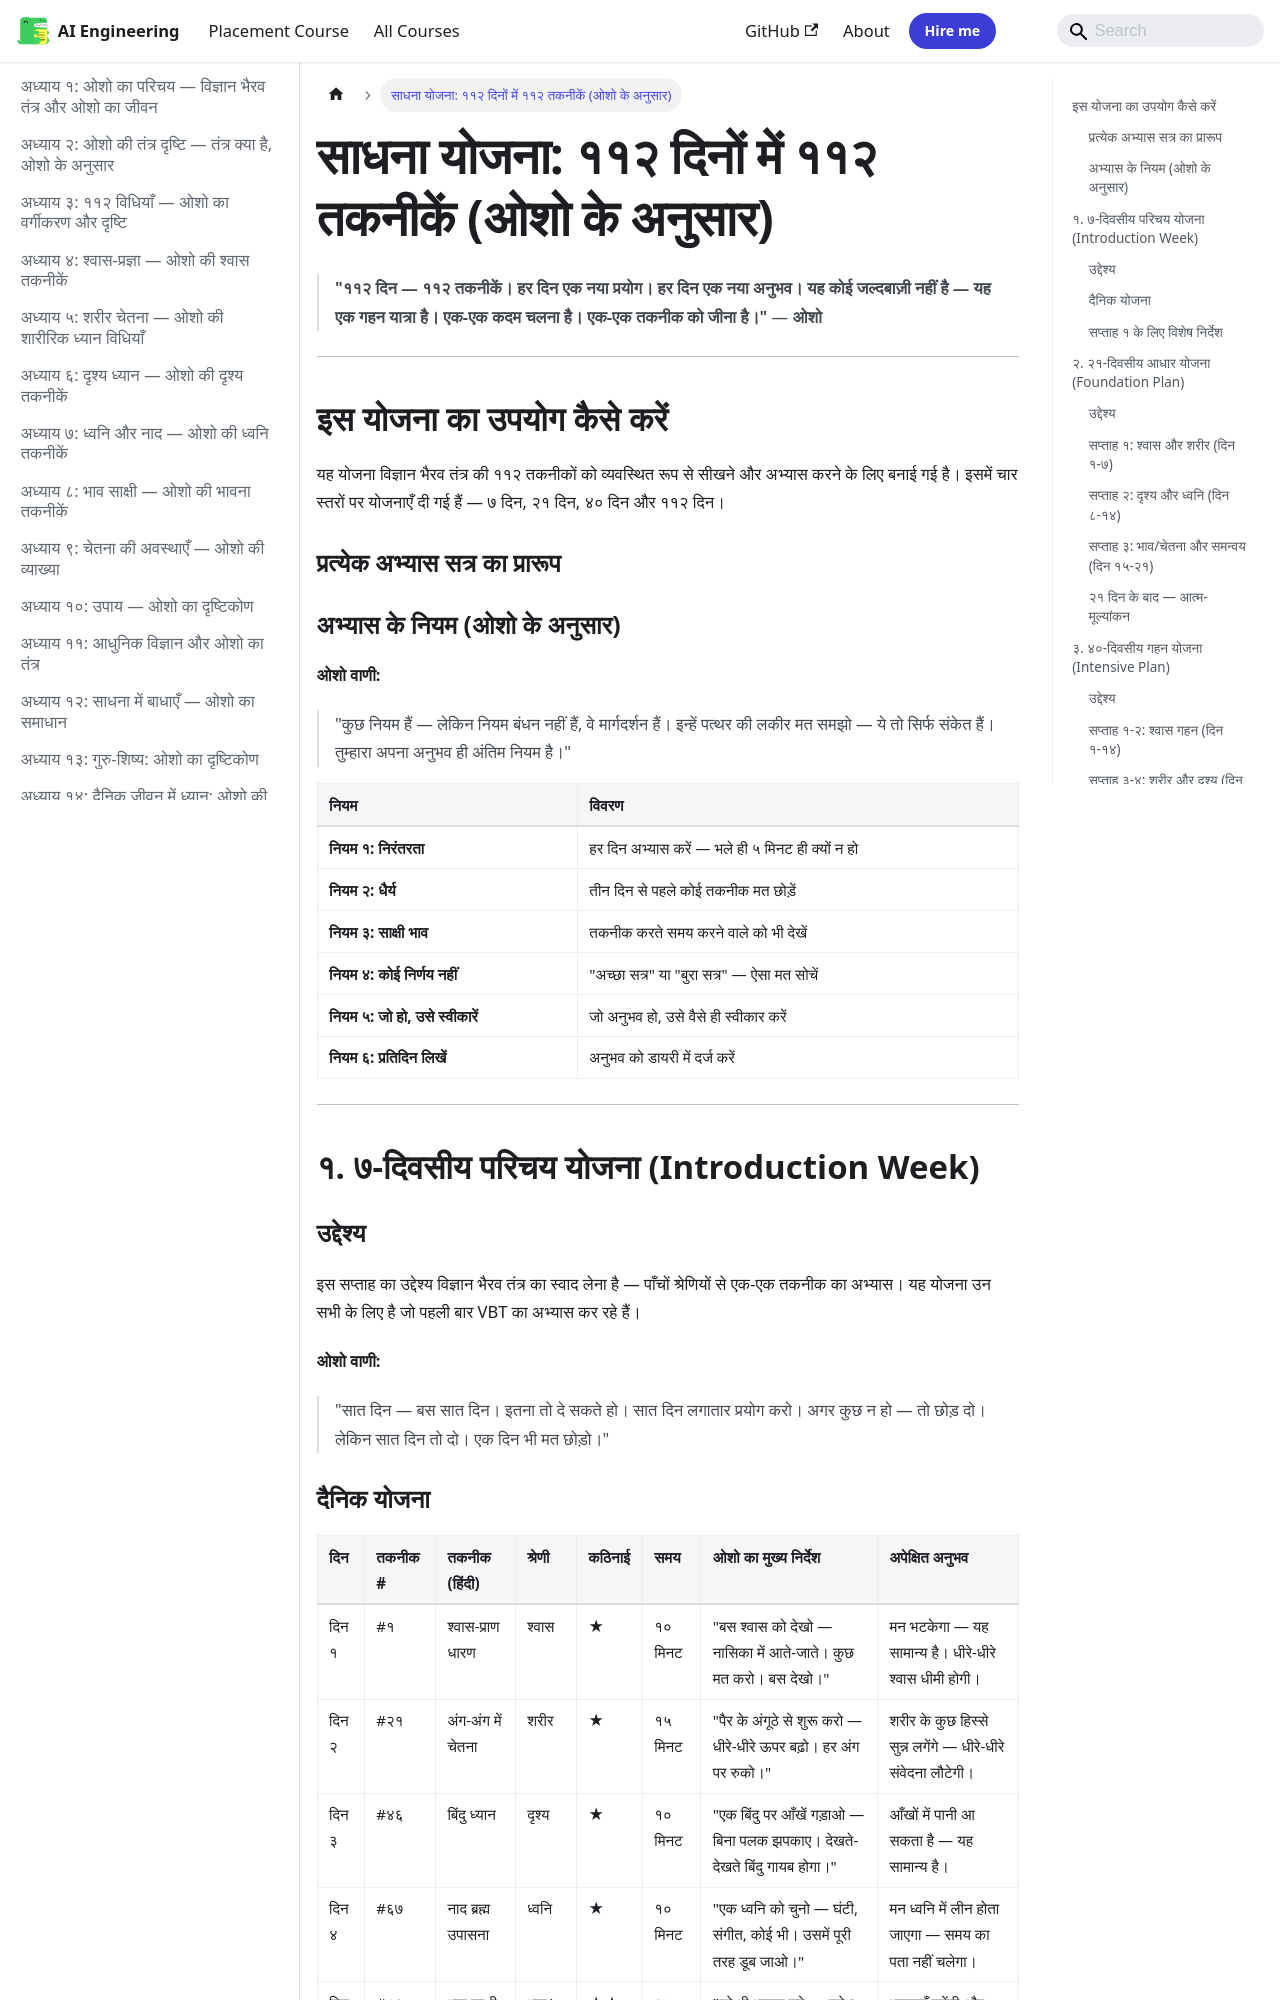

repository: Raushan666java/ai-engineering-journey · page: vigyan-bhairav-tantra/sadhna-yojana/index.html · generator: mkdocs

---
description: "'११२ दिन — ११२ तकनीकें। हर दिन एक नया प्रयोग। हर दिन एक नया अनुभव। यह कोई जल्दबाज़ी नहीं है — यह एक गहन यात्रा है। एक-एक कदम चलना है। एक-एक तकनीक को जीना"
---

# साधना योजना: ११२ दिनों में ११२ तकनीकें (ओशो के अनुसार)

> **"११२ दिन — ११२ तकनीकें। हर दिन एक नया प्रयोग। हर दिन एक नया अनुभव। यह कोई जल्दबाज़ी नहीं है — यह एक गहन यात्रा है। एक-एक कदम चलना है। एक-एक तकनीक को जीना है।"**
> — **ओशो**

---

## इस योजना का उपयोग कैसे करें

यह योजना विज्ञान भैरव तंत्र की ११२ तकनीकों को व्यवस्थित रूप से सीखने और अभ्यास करने के लिए बनाई गई है। इसमें चार स्तरों पर योजनाएँ दी गई हैं — ७ दिन, २१ दिन, ४० दिन और ११२ दिन।

### प्रत्येक अभ्यास सत्र का प्रारूप

```mermaid
flowchart LR
    subgraph Session["एक अभ्यास सत्र — ओशो शैली"]
        A["🧘 प्रारंभ<br/>२ मिनट<br/>शांत बैठना"] --> B["📖 निर्देश पढ़ें<br/>२ मिनट<br/>ओशो के शब्द"]
        B --> C["🧪 तकनीक<br/>१०-३० मिनट<br/>पूरा प्रयोग"]
        C --> D["📝 अनुभव लिखें<br/>३ मिनट<br/>जो हुआ, वह लिखें"]
        D --> E["🎙 ओशो वाणी<br/>२ मिनट<br/>स्मरण करें"]
    end
```

### अभ्यास के नियम (ओशो के अनुसार)

**ओशो वाणी:**
> "कुछ नियम हैं — लेकिन नियम बंधन नहीं हैं, वे मार्गदर्शन हैं। इन्हें पत्थर की लकीर मत समझो — ये तो सिर्फ संकेत हैं। तुम्हारा अपना अनुभव ही अंतिम नियम है।"

| नियम | विवरण |
|------|-------|
| **नियम १: निरंतरता** | हर दिन अभ्यास करें — भले ही ५ मिनट ही क्यों न हो |
| **नियम २: धैर्य** | तीन दिन से पहले कोई तकनीक मत छोड़ें |
| **नियम ३: साक्षी भाव** | तकनीक करते समय करने वाले को भी देखें |
| **नियम ४: कोई निर्णय नहीं** | "अच्छा सत्र" या "बुरा सत्र" — ऐसा मत सोचें |
| **नियम ५: जो हो, उसे स्वीकारें** | जो अनुभव हो, उसे वैसे ही स्वीकार करें |
| **नियम ६: प्रतिदिन लिखें** | अनुभव को डायरी में दर्ज करें |

---

## १. ७-दिवसीय परिचय योजना (Introduction Week)

### उद्देश्य

इस सप्ताह का उद्देश्य विज्ञान भैरव तंत्र का स्वाद लेना है — पाँचों श्रेणियों से एक-एक तकनीक का अभ्यास। यह योजना उन सभी के लिए है जो पहली बार VBT का अभ्यास कर रहे हैं।

**ओशो वाणी:**
> "सात दिन — बस सात दिन। इतना तो दे सकते हो। सात दिन लगातार प्रयोग करो। अगर कुछ न हो — तो छोड़ दो। लेकिन सात दिन तो दो। एक दिन भी मत छोड़ो।"
